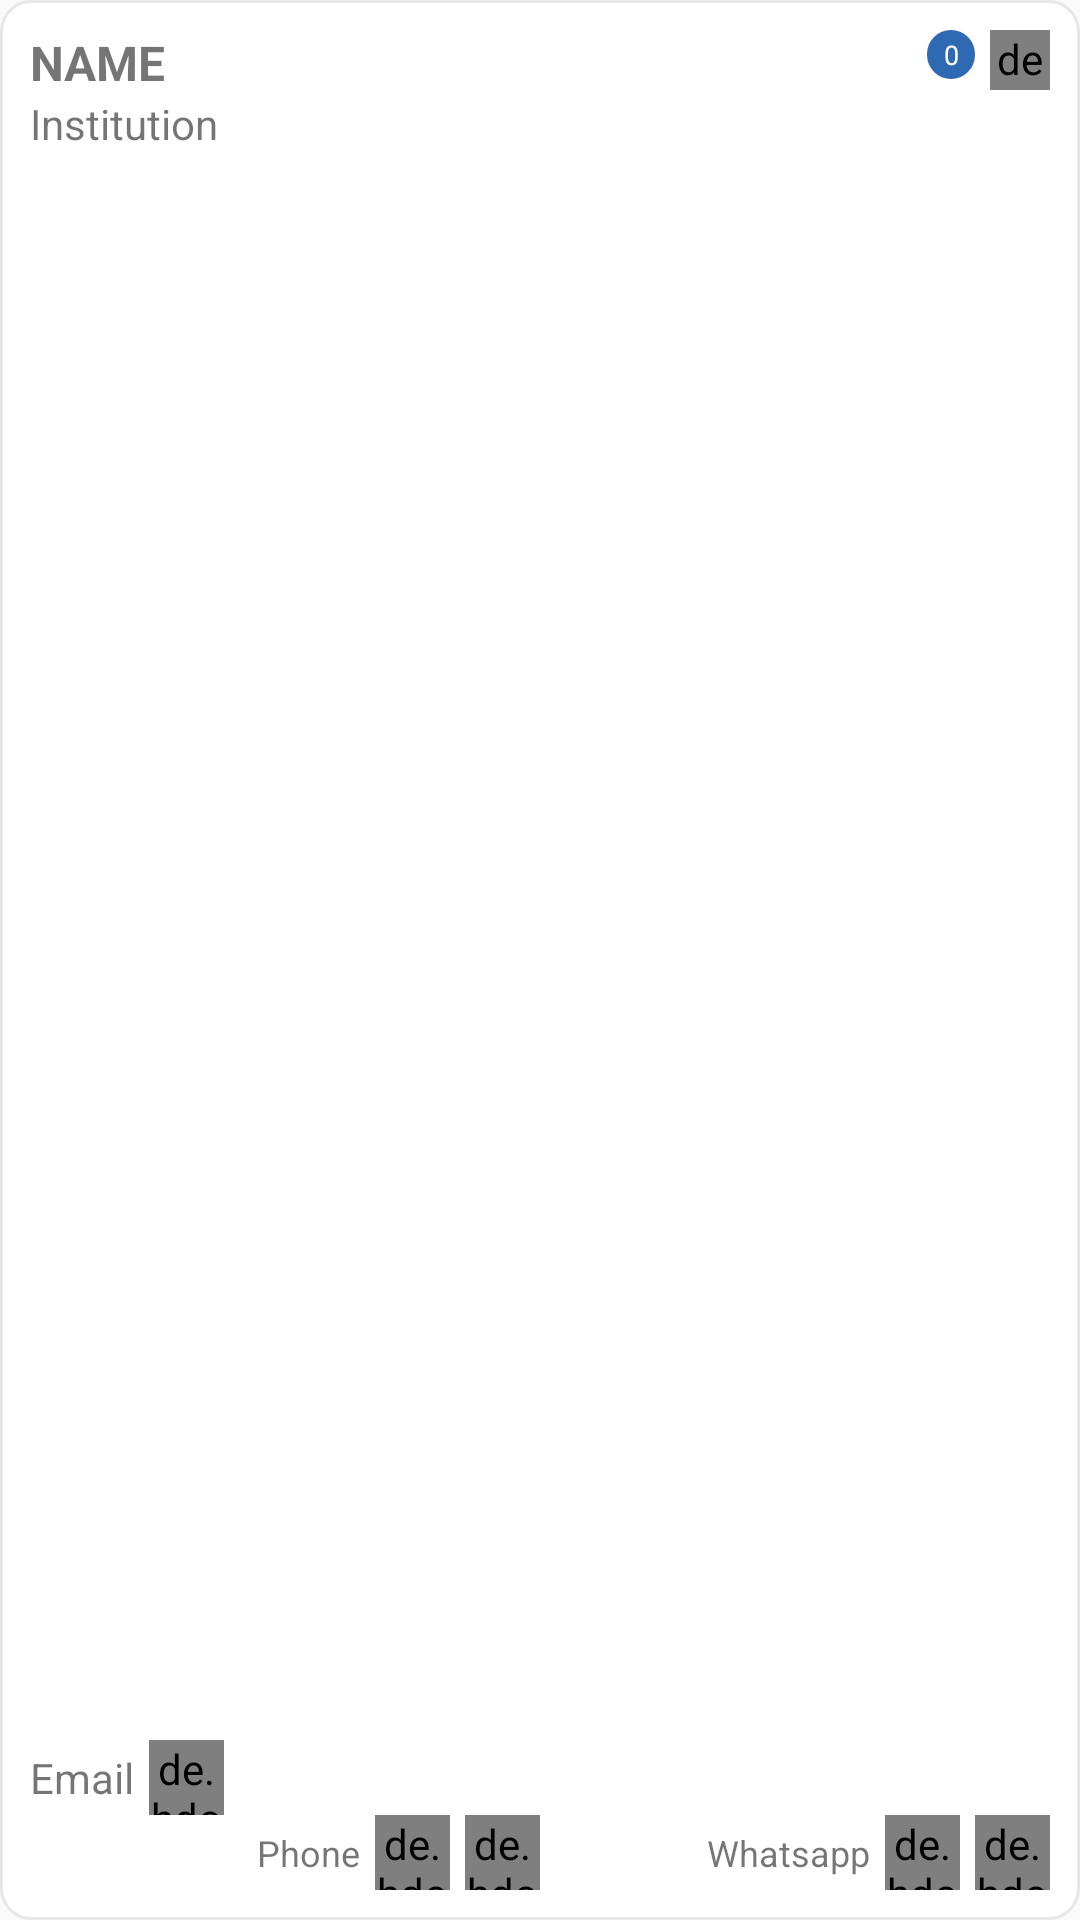

Reconstruct the res/layout file that produces this screen, plus the resources it refers to.
<!-- AndroidManifest.xml: application theme AppTheme -->
<!-- res/layout/member_item_layout.xml -->
<?xml version="1.0" encoding="utf-8"?>
<LinearLayout xmlns:android="http://schemas.android.com/apk/res/android"
    xmlns:tools="http://schemas.android.com/tools"
    android:layout_width="match_parent"
    android:layout_height="wrap_content"
    xmlns:app="http://schemas.android.com/apk/res-auto"
    android:orientation="vertical"
    android:background="@drawable/greyrcorner"
    android:padding="@dimen/layout_10"
    android:id="@+id/wrap"
    android:foreground="?attr/selectableItemBackground"
    android:layout_marginBottom="@dimen/layout_5">
    

    <LinearLayout
        android:layout_width="match_parent"
        android:layout_height="wrap_content"
        android:orientation="horizontal">

        <TextView
            android:layout_width="match_parent"
            android:layout_height="wrap_content"
            android:id="@+id/tv_rv_name"
            android:text="NAME"
            android:textSize="@dimen/text_16"
            android:textStyle="bold"
            android:textAllCaps="true"
            android:layout_weight="1"/>

        <TextView
            android:layout_width="wrap_content"
            android:minWidth="@dimen/layout_16"
            android:layout_height="wrap_content"
            android:id="@+id/tv_rv_times"
            android:layout_marginLeft="@dimen/layout_5"
            android:text="0"
            android:textAlignment="center"
            android:layout_gravity="end"
            android:textColor="@color/white"
            android:textSize="9sp"
            android:background="@drawable/blue_round_corner_small"
            tools:ignore="RtlCompat" />

        <TextView
            android:layout_width="50dp"
            android:layout_height="wrap_content"
            android:text="Inactive"
            android:textSize="9sp"
            android:gravity="center"
            android:textColor="@color/white"
            android:background="@drawable/red_round_corner_small_50"
            android:id="@+id/tv_rv_inactive"
            android:visibility="gone"
            android:layout_gravity="end"
            android:layout_marginLeft="@dimen/layout_5"
            tools:ignore="SmallSp" />

        <de.hdodenhof.circleimageview.CircleImageView
            android:id="@+id/iv"
            android:layout_width="@dimen/layout_20"
            android:layout_height="@dimen/layout_20"
            android:layout_marginLeft="@dimen/layout_5"
            android:clickable="true"
            android:src="@drawable/ic_keyboard_arrow_down_black_24dp"/>

    </LinearLayout>

    <TextView
        android:layout_width="match_parent"
        android:layout_height="wrap_content"
        android:id="@+id/tv_rv_institution"
        android:text="@string/institution"
        android:maxLines="1"
        android:layout_weight="1"/>

    <LinearLayout
        android:layout_width="wrap_content"
        android:layout_height="wrap_content"
        android:orientation="horizontal"
        android:id="@+id/ll_email">

        <TextView
            android:layout_width="match_parent"
            android:layout_height="wrap_content"
            android:id="@+id/tv_rv_email"
            android:text="@string/email"
            android:layout_gravity="center"
            android:layout_weight="1"/>

        <de.hdodenhof.circleimageview.CircleImageView
            android:id="@+id/iv_send_email"
            android:layout_width="25dp"
            android:layout_height="25dp"
            android:layout_marginLeft="@dimen/layout_5"
            android:clickable="true"
            app:civ_border_width="4dp"
            app:civ_border_color="@color/yellow"
            app:civ_fill_color="@color/yellow"
            android:src="@drawable/ic_email_white_24dp"/>

    </LinearLayout>

    <LinearLayout
        android:layout_width="match_parent"
        android:layout_height="wrap_content"
        android:orientation="horizontal">

        <LinearLayout
            android:layout_width="match_parent"
            android:layout_height="wrap_content"
            android:orientation="horizontal"
            android:id="@+id/ll_phone"
            android:layout_weight="1">

            <TextView
                android:layout_width="match_parent"
                android:layout_height="wrap_content"
                android:id="@+id/tv_rv_phone"
                android:text="@string/phone"
                android:gravity="right"
                android:textSize="@dimen/text_12"
                android:layout_gravity="center"
                android:layout_weight="2"/>

            <de.hdodenhof.circleimageview.CircleImageView
                android:id="@+id/iv_msg_phone"
                android:layout_width="25dp"
                android:layout_height="25dp"
                android:layout_marginLeft="@dimen/layout_5"
                android:tint="@color/white"
                android:clickable="true"
                app:civ_border_width="4dp"
                app:civ_border_color="@color/green"
                app:civ_fill_color="@color/green"
                android:src="@drawable/ic_message_white_24dp"/>

            <de.hdodenhof.circleimageview.CircleImageView
                android:id="@+id/iv_call_phone"
                android:layout_width="25dp"
                android:layout_height="25dp"
                android:layout_marginLeft="@dimen/layout_5"
                android:tint="@color/white"
                android:clickable="true"
                app:civ_border_width="4dp"
                app:civ_border_color="@color/red"
                app:civ_fill_color="@color/red"
                android:src="@drawable/ic_phone_white_24dp"/>




        </LinearLayout>

        <LinearLayout
            android:layout_width="match_parent"
            android:layout_height="wrap_content"
            android:orientation="horizontal"
            android:id="@+id/ll_wa"
            android:layout_weight="1">

            <TextView
                android:layout_width="match_parent"
                android:layout_height="wrap_content"
                android:id="@+id/tv_rv_whatsapp"
                android:textSize="@dimen/text_12"
                android:text="@string/whatsapp"
                android:gravity="right"
                android:layout_gravity="center"
                android:layout_weight="1"/>

            <de.hdodenhof.circleimageview.CircleImageView
                android:id="@+id/iv_msg_wa"
                android:layout_width="25dp"
                android:layout_height="25dp"
                android:layout_marginLeft="@dimen/layout_5"
                app:civ_border_width="4dp"
                app:civ_border_color="@color/green"
                app:civ_fill_color="@color/green"
                android:clickable="true"
                android:src="@drawable/ic_whatsapp"/>












            <de.hdodenhof.circleimageview.CircleImageView
                android:id="@+id/iv_call_wa"
                android:layout_width="25dp"
                android:layout_height="25dp"
                android:layout_marginLeft="@dimen/layout_5"
                android:tint="@color/white"
                app:civ_border_width="4dp"
                app:civ_border_color="@color/red"
                app:civ_fill_color="@color/red"
                android:src="@drawable/ic_phone_white_24dp"
                android:clickable="true"/>

        </LinearLayout>


    </LinearLayout>

    <LinearLayout
        android:layout_width="match_parent"
        android:layout_height="wrap_content"
        android:id="@+id/ll_rv_activity"
        android:padding="@dimen/layout_15"
        android:visibility="gone"
        android:layout_marginTop="@dimen/layout_10"
        android:background="@drawable/solid_grey_round_corner">

        <TextView
            android:layout_width="wrap_content"
            android:layout_height="wrap_content"
            android:id="@+id/tv_rv_activity"
            android:text="@string/please_wait"
            android:textAppearance="@style/Base.TextAppearance.AppCompat.Small"/>

    </LinearLayout>
</LinearLayout>
<!-- resources referenced by this layout -->
<resources>
  <color name="green">#80D322</color>
  <color name="red">#d5212d</color>
  <color name="white">#fff</color>
  <color name="yellow">#f9a602</color>
  <dimen name="layout_10">10dp</dimen>
  <dimen name="layout_15">15dp</dimen>
  <dimen name="layout_16">16dp</dimen>
  <dimen name="layout_20">20dp</dimen>
  <dimen name="layout_5">5dp</dimen>
  <dimen name="text_12">12sp</dimen>
  <dimen name="text_16">16sp</dimen>
  <!-- drawable blue_round_corner_small (drawable) -->
  <?xml version="1.0" encoding="utf-8"?>
  <shape android:shape="rectangle"
      xmlns:android="http://schemas.android.com/apk/res/android" >
      
  
      <solid android:color="@color/blue" />
  
      <padding
          android:left="@dimen/layout_2"
          android:right="@dimen/layout_2"
          android:bottom="@dimen/layout_2"
          android:top="@dimen/layout_2" />
  
      <corners android:radius="@dimen/layout_50" />
  </shape>
  <!-- drawable green_round_corner_50 (drawable) -->
  <?xml version="1.0" encoding="utf-8"?>
  <shape xmlns:android="http://schemas.android.com/apk/res/android"
      android:shape="rectangle" android:padding="@dimen/layout_5">
      
      <solid android:color="@color/green"/>
      <corners android:radius="@dimen/layout_50"/>
  </shape>
  <!-- drawable greyrcorner (drawable) -->
  <?xml version="1.0" encoding="UTF-8"?>
  <shape xmlns:android="http://schemas.android.com/apk/res/android">
      <solid android:color="@color/white"/>
  
      <stroke android:width="@dimen/layout_1"
          android:color="#E7E7E7" />
  
      <padding android:left="@dimen/layout_30"
          android:top="@dimen/layout_30"
          android:right="@dimen/layout_30"
          android:bottom="@dimen/layout_30" />
  
      <corners android:bottomRightRadius="@dimen/layout_10"
          android:bottomLeftRadius="@dimen/layout_10"
          android:topLeftRadius="@dimen/layout_10"
          android:topRightRadius="@dimen/layout_10"/>
  </shape>
  <!-- drawable red_round_corner_small_50 (drawable) -->
  <?xml version="1.0" encoding="utf-8"?>
  <shape android:shape="rectangle"
      xmlns:android="http://schemas.android.com/apk/res/android" >
      
  
      <solid android:color="@color/redLight" />
  
      <padding
          android:left="@dimen/layout_2"
          android:right="@dimen/layout_2"
          android:bottom="@dimen/layout_2"
          android:top="@dimen/layout_2" />
  
      <corners android:radius="@dimen/layout_50" />
  </shape>
  <!-- drawable solid_grey_round_corner (drawable) -->
  <?xml version="1.0" encoding="UTF-8"?>
  <shape xmlns:android="http://schemas.android.com/apk/res/android">
      <solid android:color="@color/cardview_light_background"/>
  
      <stroke android:width="@dimen/layout_1"
          android:color="#E7E7E7" />
  
      <padding android:left="@dimen/layout_30"
          android:top="@dimen/layout_30"
          android:right="@dimen/layout_30"
          android:bottom="@dimen/layout_30" />
  
      <corners android:bottomRightRadius="@dimen/layout_10"
          android:bottomLeftRadius="@dimen/layout_10"
          android:topLeftRadius="@dimen/layout_10"
          android:topRightRadius="@dimen/layout_10"/>
  </shape>
  <string name="email">Email</string>
  <string name="institution">Institution</string>
  <string name="phone">Phone</string>
  <string name="please_wait">Please wait</string>
  <string name="whatsapp">Whatsapp</string>
  <style name="AppTheme" parent="Theme.AppCompat.Light.DarkActionBar">
          
          <item name="colorPrimary">@color/colorPrimary</item>
          <item name="colorPrimaryDark">@color/colorPrimaryDark</item>
          <item name="colorAccent">@color/colorAccent</item>
      </style>
  <color name="blue">#3069b3</color>
  <dimen name="layout_2">2dp</dimen>
  <dimen name="layout_50">50dp</dimen>
  <dimen name="layout_1">1dp</dimen>
  <dimen name="layout_30">30dp</dimen>
  <color name="redLight">#ff7a7b</color>
  <color name="colorPrimary">#fff</color>
  <color name="colorPrimaryDark">#fff</color>
  <color name="colorAccent">#fea02f</color>
</resources>
